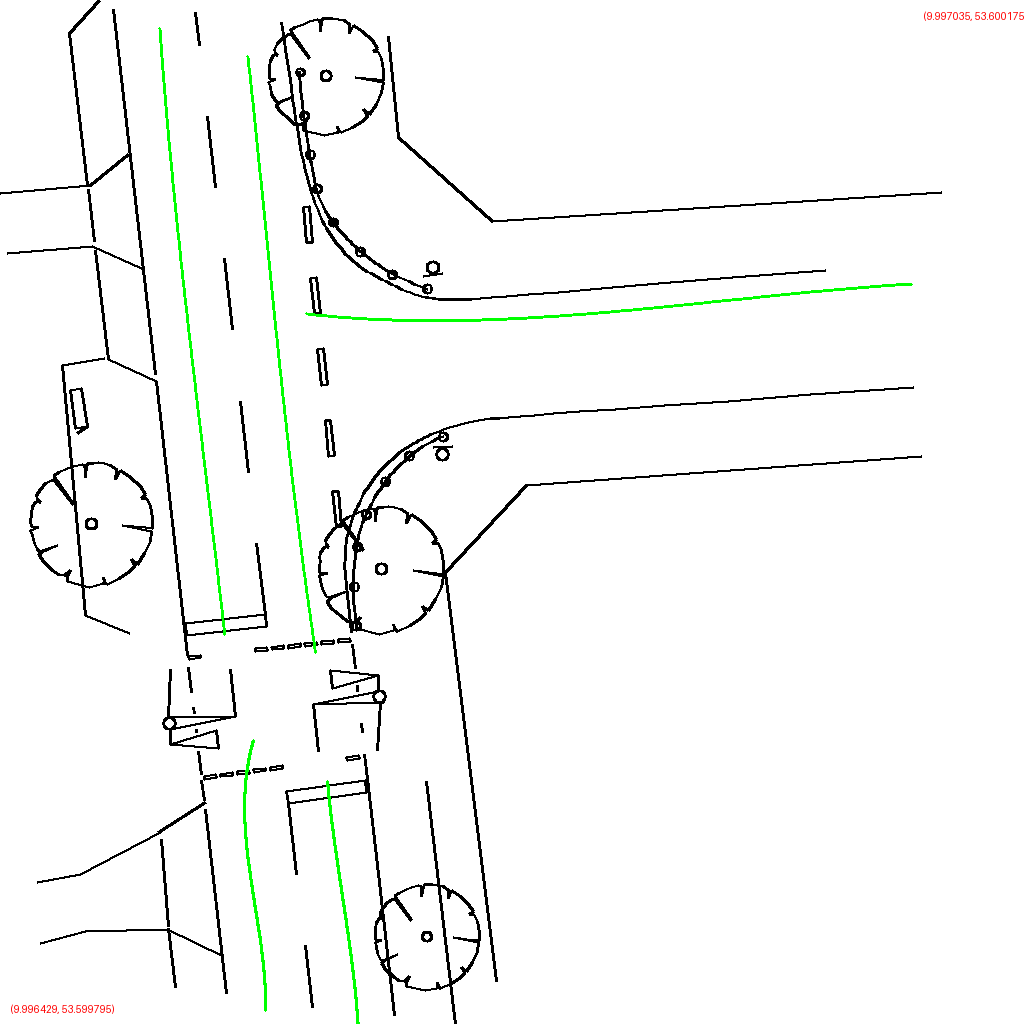

Values plotted in this chart, from the file beside it:
point_index, image_x, image_y, original_x, original_y, lon, lat, avg_width, polygon_id
0, 358.2, 1025, 565954, 5939458, 9.997, 53.6, 88.01, 0
1, 355.9, 997.6, 565954, 5939459, 9.997, 53.6, 88.01, 0
2, 352.9, 970.5, 565954, 5939460, 9.997, 53.6, 88.01, 0
3, 349.4, 943.5, 565954, 5939461, 9.997, 53.6, 88.01, 0
4, 345.5, 916.6, 565954, 5939462, 9.997, 53.6, 88.01, 0
5, 341.5, 889.6, 565954, 5939463, 9.997, 53.6, 88.01, 0
6, 337.5, 862.7, 565953, 5939464, 9.997, 53.6, 88.01, 0
7, 333.7, 835.7, 565953, 5939466, 9.997, 53.6, 88.01, 0
8, 330.3, 808.7, 565953, 5939467, 9.997, 53.6, 88.01, 0
9, 327.6, 781.6, 565953, 5939468, 9.997, 53.6, 88.01, 0
0, 911.0, 284, 565978, 5939489, 9.997, 53.6, 64.77, 1
1, 843.8, 289.1, 565975, 5939488, 9.997, 53.6, 64.77, 1
2, 776.6, 295.4, 565972, 5939488, 9.997, 53.6, 64.77, 1
3, 709.6, 302.3, 565969, 5939488, 9.997, 53.6, 64.77, 1
4, 642.5, 309, 565966, 5939488, 9.997, 53.6, 64.77, 1
5, 575.3, 314.8, 565963, 5939487, 9.997, 53.6, 64.77, 1
6, 508, 319, 565961, 5939487, 9.997, 53.6, 64.77, 1
7, 440.6, 320.7, 565958, 5939487, 9.997, 53.6, 64.77, 1
8, 373.2, 319.2, 565955, 5939487, 9.997, 53.6, 64.77, 1
9, 306.0, 313.9, 565952, 5939487, 9.997, 53.6, 64.77, 1
0, 224.8, 634.9, 565949, 5939474, 9.997, 53.6, 85.43, 3
1, 217, 567.6, 565948, 5939477, 9.997, 53.6, 85.43, 3
2, 209, 500.3, 565948, 5939480, 9.997, 53.6, 85.43, 3
3, 200.9, 433, 565948, 5939482, 9.997, 53.6, 85.43, 3
4, 192.9, 365.7, 565947, 5939485, 9.997, 53.6, 85.43, 3
5, 185.2, 298.3, 565947, 5939488, 9.997, 53.6, 85.43, 3
6, 177.9, 230.9, 565947, 5939491, 9.997, 53.6, 85.43, 3
7, 171.1, 163.5, 565947, 5939494, 9.997, 53.6, 85.43, 3
8, 165.1, 95.97, 565946, 5939497, 9.997, 53.6, 85.43, 3
9, 159.9, 28.38, 565946, 5939499, 9.997, 53.6, 85.43, 3
0, 247.9, 56.04, 565950, 5939498, 9.997, 53.6, 89.74, 4
1, 254.9, 122.3, 565950, 5939495, 9.997, 53.6, 89.74, 4
2, 261.7, 188.7, 565950, 5939493, 9.997, 53.6, 89.74, 4
3, 268.4, 255, 565951, 5939490, 9.997, 53.6, 89.74, 4
4, 275.1, 321.3, 565951, 5939487, 9.997, 53.6, 89.74, 4
5, 282.1, 387.6, 565951, 5939484, 9.997, 53.6, 89.74, 4
6, 289.5, 453.9, 565951, 5939482, 9.997, 53.6, 89.74, 4
7, 297.4, 520.1, 565952, 5939479, 9.997, 53.6, 89.74, 4
8, 306.1, 586.2, 565952, 5939476, 9.997, 53.6, 89.74, 4
9, 315.6, 652.2, 565953, 5939473, 9.997, 53.6, 89.74, 4
0, 253.6, 740.0, 565950, 5939470, 9.997, 53.6, 86.15, 5
1, 247.2, 769.5, 565950, 5939468, 9.997, 53.6, 86.15, 5
2, 244.7, 799.7, 565950, 5939467, 9.997, 53.6, 86.15, 5
3, 245.4, 829.9, 565950, 5939466, 9.997, 53.6, 86.15, 5
4, 248.3, 860, 565950, 5939465, 9.997, 53.6, 86.15, 5
5, 252.6, 889.9, 565950, 5939463, 9.997, 53.6, 86.15, 5
6, 257.3, 919.8, 565950, 5939462, 9.997, 53.6, 86.15, 5
7, 261.6, 949.7, 565950, 5939461, 9.997, 53.6, 86.15, 5
8, 264.7, 979.8, 565950, 5939459, 9.997, 53.6, 86.15, 5
9, 265.7, 1010, 565950, 5939458, 9.997, 53.6, 86.15, 5
